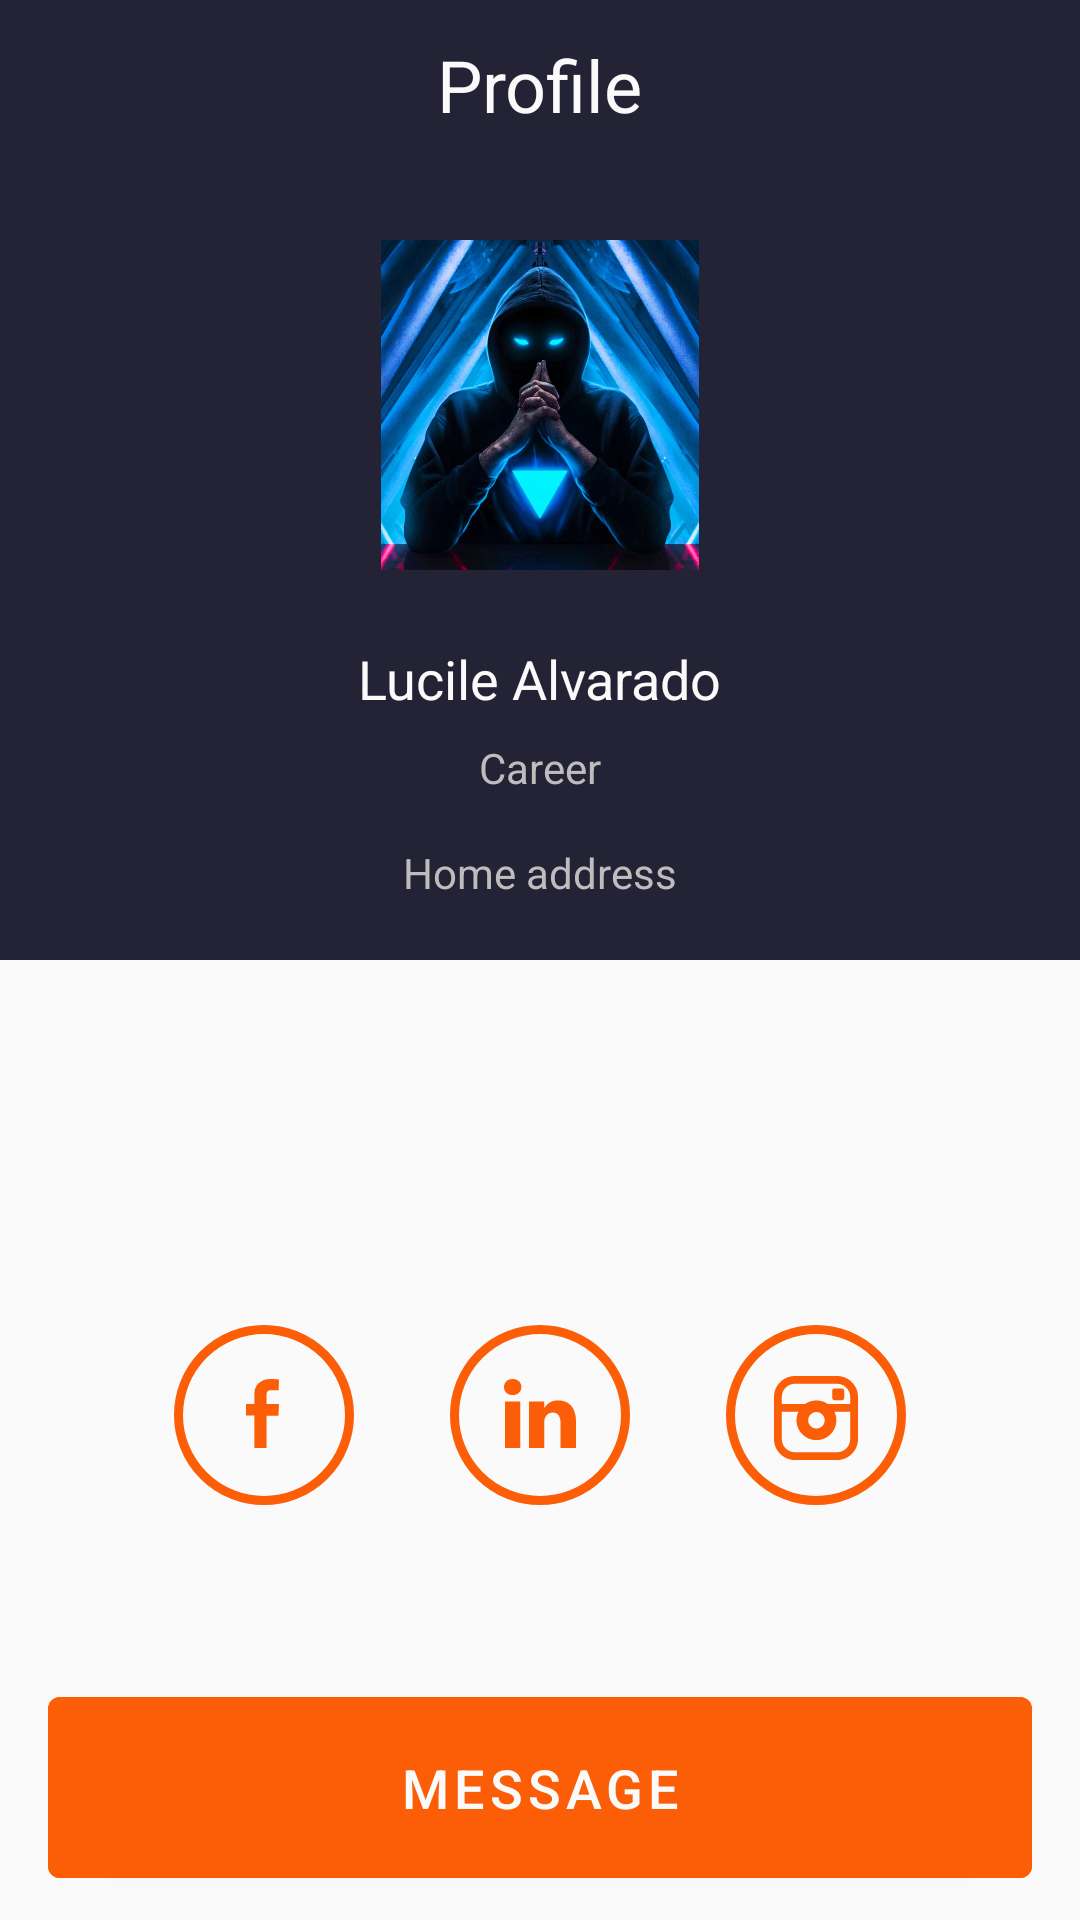

This screen was rendered from an Android layout file. Write that file and the resources it references.
<!-- AndroidManifest.xml: application theme Theme.Level3 -->
<!-- res/layout/fragment_contacts_profile.xml -->
<?xml version="1.0" encoding="utf-8"?>
<androidx.constraintlayout.widget.ConstraintLayout xmlns:android="http://schemas.android.com/apk/res/android"
    xmlns:app="http://schemas.android.com/apk/res-auto"
    android:layout_width="match_parent"
    android:layout_height="match_parent"
    android:background="?attr/colorPrimaryVariant">

    <View
        android:id="@+id/v_top_half_of_the_screen"
        android:layout_width="match_parent"
        android:layout_height="0dp"
        android:background="?attr/colorPrimaryVariant"
        app:layout_constraintEnd_toEndOf="parent"
        app:layout_constraintHeight_percent="0.5"
        app:layout_constraintStart_toStartOf="parent"
        app:layout_constraintTop_toTopOf="parent">

    </View>

    <ImageButton
        android:id="@+id/ib_arrow_back_contactProfile"
        android:layout_width="wrap_content"
        android:layout_height="wrap_content"
        android:layout_marginStart="@dimen/margin_normal"
        android:layout_marginTop="@dimen/margin_normal"
        android:background="@drawable/ic_baseline_arrow_back_24"
        app:layout_constraintStart_toStartOf="parent"
        app:layout_constraintTop_toTopOf="parent"/>

    <TextView
        android:id="@+id/tv_profile"
        android:layout_width="wrap_content"
        android:layout_height="wrap_content"
        android:text="@string/tv_profile"
        android:textColor="?attr/colorOnPrimary"
        android:layout_marginTop="@dimen/margin_small_150"
        android:textSize="@dimen/text_extra_large"
        app:layout_constraintEnd_toEndOf="parent"
        app:layout_constraintStart_toStartOf="parent"
        app:layout_constraintTop_toTopOf="parent" />

    <LinearLayout
        android:id="@+id/linearLayout"
        android:layout_width="wrap_content"
        android:layout_height="wrap_content"
        android:orientation="vertical"
        app:layout_constraintBottom_toTopOf="@+id/ll_bottom_half_of_the_screen"
        app:layout_constraintEnd_toEndOf="parent"
        app:layout_constraintStart_toStartOf="parent"
        app:layout_constraintTop_toBottomOf="@id/tv_profile">


        <ImageView
            android:id="@+id/img_profile_picture"
            android:layout_width="110dp"
            android:layout_height="110dp"
            android:layout_gravity="center"
            android:layout_marginTop="@dimen/margin_normal"
            android:src="@drawable/profile_image"
            android:transitionName="contact_picture" />


        <TextView
            android:id="@+id/tv_name"
            android:layout_width="wrap_content"
            android:layout_height="wrap_content"
            android:layout_gravity="center"
            android:layout_marginTop="@dimen/text_extra_large"
            android:text="@string/tv_user_name"
            android:textColor="?attr/colorOnPrimary"
            android:textSize="@dimen/text_large" />

        <TextView
            android:id="@+id/tv_career"
            android:layout_width="wrap_content"
            android:layout_height="wrap_content"
            android:layout_gravity="center"
            android:layout_marginTop="@dimen/margin_small"
            android:text="@string/tv_career"
            android:textColor="?attr/colorSecondary"
            android:textSize="@dimen/text_normal" />

        <TextView
            android:id="@+id/tv_address"
            android:layout_width="wrap_content"
            android:layout_height="wrap_content"
            android:layout_gravity="center"
            android:layout_marginTop="@dimen/margin_normal"
            android:text="@string/tv_address"
            android:textColor="?attr/colorSecondary"
            android:textSize="@dimen/text_normal" />


    </LinearLayout>


    <LinearLayout
        android:id="@+id/ll_bottom_half_of_the_screen"
        android:layout_width="match_parent"
        android:layout_height="0dp"
        android:layout_weight="50"
        android:background="?attr/colorOnPrimary"
        android:gravity="bottom"
        android:orientation="vertical"
        app:layout_constraintBottom_toBottomOf="parent"
        app:layout_constraintEnd_toEndOf="parent"
        app:layout_constraintStart_toStartOf="parent"
        app:layout_constraintTop_toBottomOf="@id/v_top_half_of_the_screen">

        <LinearLayout
            android:layout_width="match_parent"
            android:layout_height="wrap_content"
            android:layout_marginVertical="50dp"
            android:gravity="center"
            android:orientation="horizontal">

            <ImageButton
                android:id="@+id/ib_facebook"
                android:layout_width="wrap_content"
                android:layout_height="wrap_content"
                android:layout_marginHorizontal="@dimen/margin_normal"
                android:background="@drawable/facebook_button" />

            <ImageButton
                android:id="@+id/ib_linked_in"
                android:layout_width="wrap_content"
                android:layout_height="wrap_content"
                android:layout_marginHorizontal="@dimen/margin_normal"
                android:background="@drawable/linked_in_button" />

            <ImageButton
                android:id="@+id/ib_instagram"
                android:layout_width="wrap_content"
                android:layout_height="wrap_content"
                android:layout_marginHorizontal="@dimen/margin_normal"
                android:background="@drawable/instagram_button" />

        </LinearLayout>


        <com.google.android.material.button.MaterialButton
            android:id="@+id/mb_message_editContact"
            android:layout_width="match_parent"
            android:layout_height="wrap_content"
            android:layout_marginHorizontal="@dimen/margin_normal"
            android:layout_marginVertical="@dimen/margin_small"
            android:backgroundTint="?attr/colorPrimary"
            android:padding="18dp"
            android:text="@string/mb_message"
            android:textSize="@dimen/text_large" />

    </LinearLayout>


</androidx.constraintlayout.widget.ConstraintLayout>
<!-- resources referenced by this layout -->
<resources>
  <dimen name="margin_normal">16dp</dimen>
  <dimen name="margin_small">8dp</dimen>
  <dimen name="margin_small_150">12dp</dimen>
  <dimen name="text_extra_large">24sp</dimen>
  <dimen name="text_large">18sp</dimen>
  <dimen name="text_normal">14sp</dimen>
  <!-- drawable facebook_button (drawable) -->
  <?xml version="1.0" encoding="utf-8"?>
      <vector xmlns:android="http://schemas.android.com/apk/res/android"
          android:width="60dp"
          android:height="60dp"
          android:viewportWidth="60"
          android:viewportHeight="60">
          <path
              android:fillColor="?attr/colorOnPrimary"
              android:strokeColor="?attr/colorPrimary"
              android:strokeWidth="3"
              android:pathData="M30 1.5A28.5 28.5 0 1 0 30 58.5 28.5 28.5 0 1 0 30 1.5z"/>
          <path
              android:fillColor="?attr/colorPrimary"
              android:pathData="M26.8 41V30.2H24v-3.88h2.8V23c0-2.6 1.67-5 5.49-5 1.55 0 2.7 0.15 2.7 0.15l-0.1 3.63-2.44-0.01c-1.38 0-1.6 0.64-1.6 1.71v2.84H35l-0.18 3.89h-3.97V41h-4.04"/>
      </vector>
  <!-- drawable linked_in_button (drawable) -->
  <?xml version="1.0" encoding="utf-8"?>
  <vector xmlns:android="http://schemas.android.com/apk/res/android"
      android:width="60dp"
      android:height="60dp"
      android:viewportWidth="60"
      android:viewportHeight="60">
      <path
          android:fillColor="?attr/colorOnPrimary"
          android:strokeColor="?attr/colorPrimary"
          android:strokeWidth="3"
          android:pathData="M30 1.5A28.5 28.5 0 1 0 30 58.5 28.5 28.5 0 1 0 30 1.5z"/>
      <path
          android:fillColor="?attr/colorPrimary"
          android:pathData="M23.45 41V25.48H18.3V41h5.15Zm-2.57-17.64c1.8 0 2.9-1.19 2.9-2.68-0.03-1.52-1.1-2.68-2.87-2.68-1.76 0-2.91 1.16-2.91 2.68 0 1.49 1.12 2.68 2.84 2.68h0.04ZM26.3 41h5.14v-8.67c0-0.46 0.03-0.92 0.17-1.25 0.37-0.93 1.22-1.9 2.64-1.9 1.86 0 2.6 1.43 2.6 3.52V41H42v-8.9c0-4.76-2.54-6.98-5.92-6.98-2.78 0-4 1.55-4.67 2.61h0.03v-2.25H26.3c0.06 1.46 0 15.52 0 15.52Z"/>
  </vector>
  <string name="mb_message">MESSAGE</string>
  <string name="tv_address">Home address</string>
  <string name="tv_career">Career</string>
  <string name="tv_profile">Profile</string>
  <string name="tv_user_name">Lucile Alvarado</string>
  <style name="Theme.Level3" parent="Theme.MaterialComponents.DayNight.NoActionBar">
          
          <item name="colorPrimary">@color/orange</item>
          <item name="colorPrimaryVariant">@color/dark_purple</item>
          <item name="colorOnPrimary">@color/white</item>
          
          <item name="colorSecondary">@color/gray</item>
          <item name="colorSecondaryVariant">#5A5A5A</item>
          <item name="colorOnSecondary">@color/black</item>
          
          <item name="android:statusBarColor">?attr/colorPrimaryVariant</item>
          
      </style>
  <color name="orange">#FB5E06</color>
  <color name="dark_purple">#242235</color>
  <color name="white">#FAFAFA</color>
  <color name="gray">#BDBDBD</color>
  <color name="black">#FF000000</color>
</resources>
